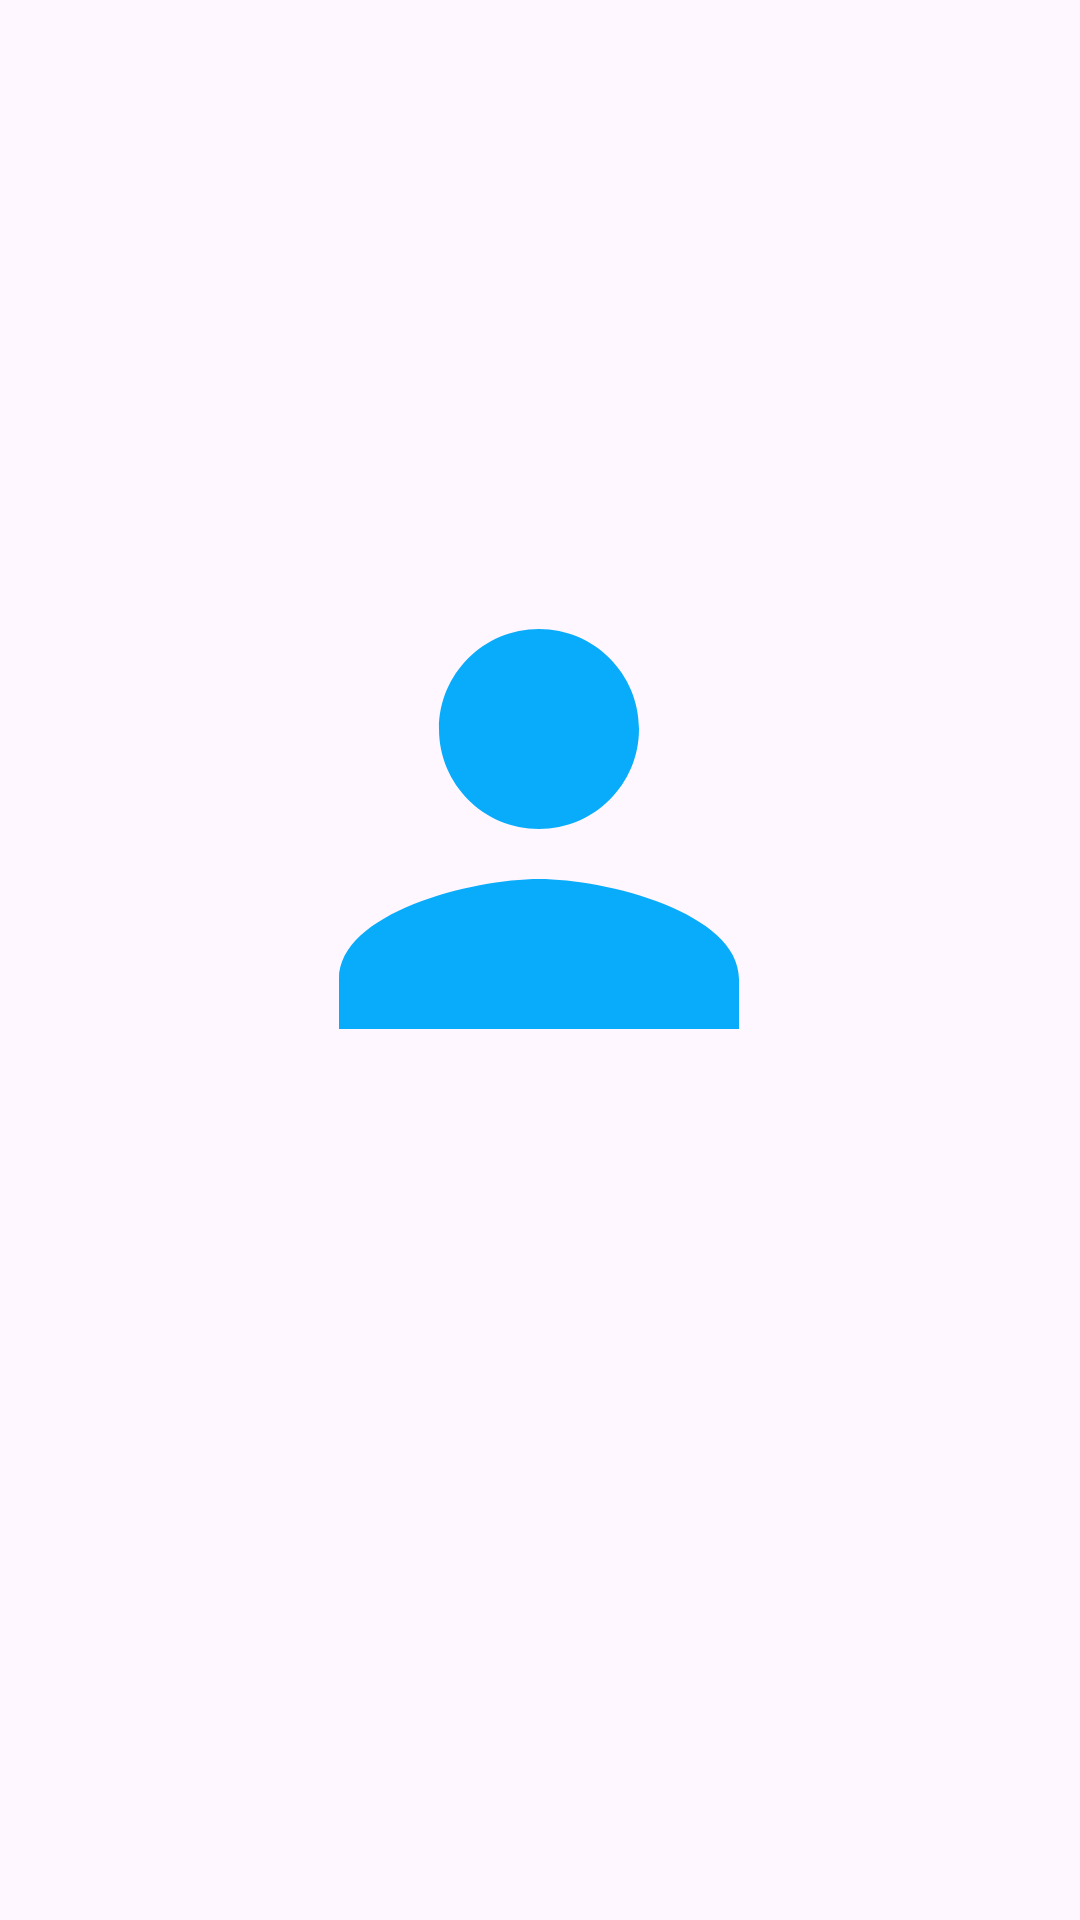

Write the Android layout XML for this screen, with the resource values it uses.
<!-- AndroidManifest.xml: application theme Theme.Submission_Awal_Intermediate_AndroidView -->
<!-- res/layout/activity_profile.xml -->
<?xml version="1.0" encoding="utf-8"?>
<androidx.constraintlayout.widget.ConstraintLayout xmlns:android="http://schemas.android.com/apk/res/android"
    xmlns:app="http://schemas.android.com/apk/res-auto"
    xmlns:tools="http://schemas.android.com/tools"
    android:layout_width="match_parent"
    android:layout_height="match_parent"
    tools:context=".ProfileActivity">

    <ImageView
        android:layout_width="200dp"
        android:layout_height="200dp"
        android:src="@drawable/baseline_person_24"
        android:contentDescription="@string/profile_picture"
        app:layout_constraintBottom_toBottomOf="parent"
        app:layout_constraintEnd_toEndOf="parent"
        app:layout_constraintHorizontal_bias="0.497"
        app:layout_constraintStart_toStartOf="parent"
        app:layout_constraintTop_toTopOf="parent"
        app:layout_constraintVertical_bias="0.401" />

</androidx.constraintlayout.widget.ConstraintLayout>
<!-- resources referenced by this layout -->
<resources>
  <!-- drawable baseline_person_24 (drawable) -->
  <vector android:height="24dp" android:tint="#09ACFA"
      android:viewportHeight="24" android:viewportWidth="24"
      android:width="24dp" xmlns:android="http://schemas.android.com/apk/res/android">
      <path android:fillColor="@android:color/white" android:pathData="M12,12c2.21,0 4,-1.79 4,-4s-1.79,-4 -4,-4 -4,1.79 -4,4 1.79,4 4,4zM12,14c-2.67,0 -8,1.34 -8,4v2h16v-2c0,-2.66 -5.33,-4 -8,-4z"/>
  </vector>
  <string name="profile_picture">Gambar fitur profile picture yang akan dirilis pada update selanjutnya</string>
  <style name="Theme.Submission_Awal_Intermediate_AndroidView" parent="Base.Theme.Submission_Awal_Intermediate_AndroidView" />
  <style name="Base.Theme.Submission_Awal_Intermediate_AndroidView" parent="Theme.Material3.DayNight">
          
          
      </style>
</resources>
